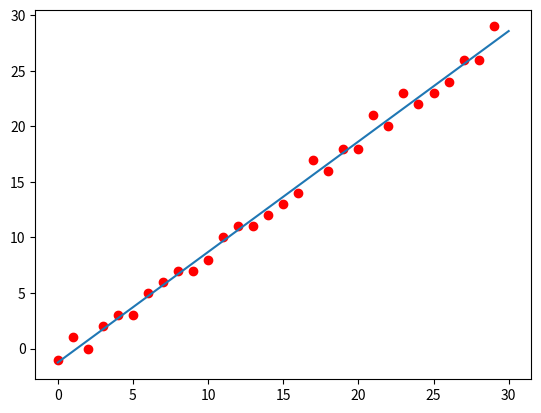

Generate this figure with matplotlib:
import matplotlib.pyplot as plt
import numpy as np
import random

# Gradient of Simple Linear Regression y = b0 + b1*x


def ssr_gradient(x, y, b):
    result = b[0] + b[1]*x - y
    return result.mean(), (result*x).mean()


def gradient_descent(gradient, x, y, start, learning_rate, iteration_count=50, tolerance=1e-06):

    vector = start
    while iteration_count > 0:
        iteration_count -= 1
        update_value = -learning_rate * np.array(gradient(x, y, vector))
        if np.all(np.abs(update_value) <= tolerance):
            break
        vector += update_value
    return vector


x = np.array([x for x in range(30)])
y = np.array([x - random.randint(0, 2) for x in range(30)])

output = gradient_descent(ssr_gradient, x, y, np.array(
    [750, 7500], dtype='float64'), 0.0008, 100_000)
plt.plot(x, y, 'ro')
line = np.linspace(0, 30, 1000)
plt.plot(line, output[0]+output[1]*line)
plt.show()
